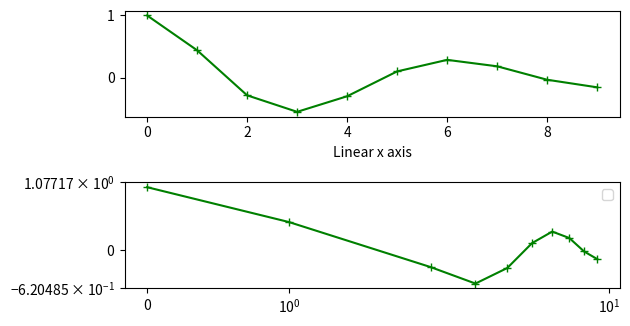

Here is the Python script that generated this plot:
import numpy as np
import math
import matplotlib.pyplot as plt
  
x = [None] * 10
y = [None] * 10

for i in range(len(x)):
    x[i] = i
    y[i] = math.exp(-0.2*i)*math.cos(i) 

plt.subplot(311)
plt.plot(x,y,"+-g")
plt.xlabel('Linear x axis')


plt.subplot(312)
plt.loglog(x,y,"+-g")
plt.xscale('symlog')
plt.yscale('symlog')


plt.legend()
plt.tight_layout()
plt.show()